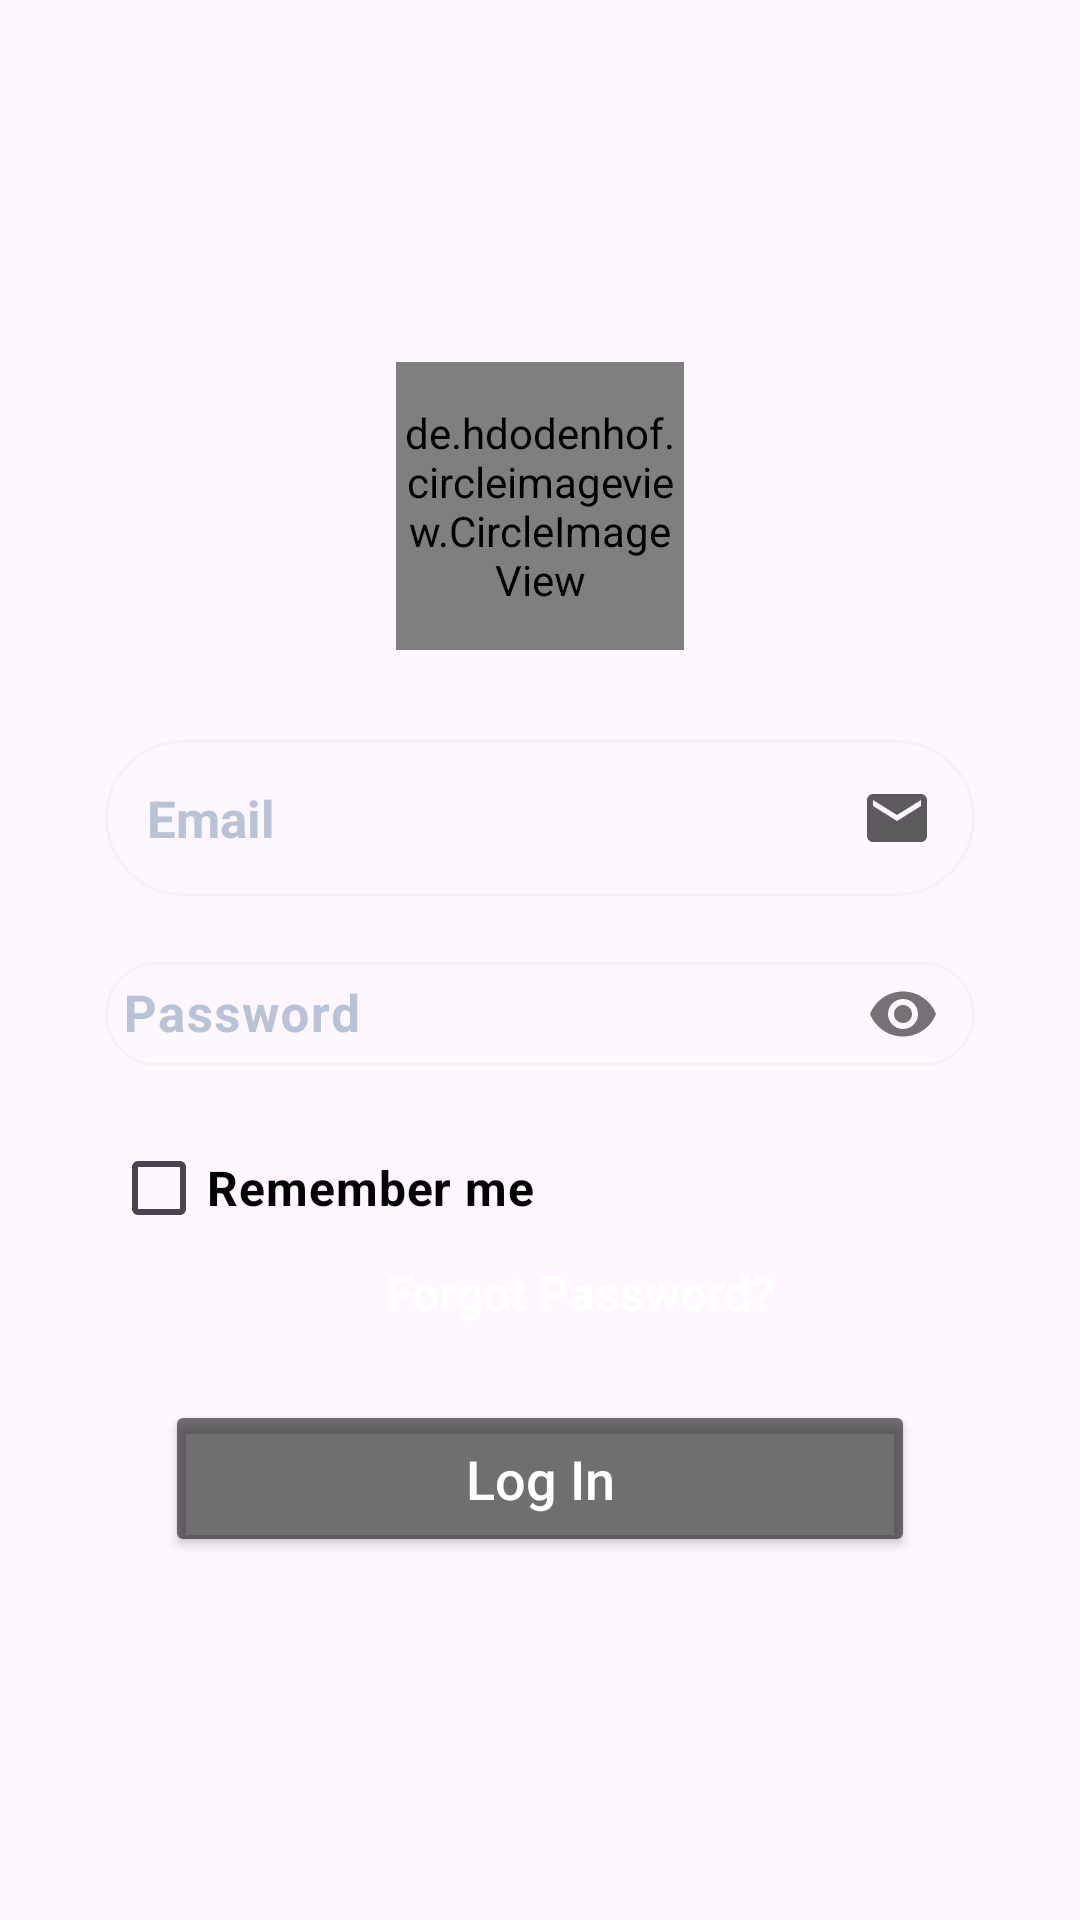

Layout XML and referenced resources for this Android screen:
<!-- AndroidManifest.xml: application theme Theme.Material3.Light.NoActionBar -->
<!-- res/layout/activity_login.xml -->
<?xml version="1.0" encoding="utf-8"?>
<LinearLayout xmlns:android="http://schemas.android.com/apk/res/android"
    xmlns:app="http://schemas.android.com/apk/res-auto"
    xmlns:tools="http://schemas.android.com/tools"
    android:background="@drawable/background_image"
    android:layout_width="match_parent"
    android:layout_height="match_parent"
    android:orientation="vertical"
    android:gravity="center"
    android:padding="20dp"
    tools:context=".Login">


    <de.hdodenhof.circleimageview.CircleImageView
        xmlns:app="http://schemas.android.com/apk/res-auto"
        android:id="@+id/user_profile_image"
        android:layout_width="96dp"
        android:layout_height="96dp"
        android:src="@drawable/profile"
        app:civ_border_width="2dp"
        android:layout_marginBottom="30dp"
        app:civ_border_color="#FF000000"/>

    <EditText
        android:id="@+id/login_email_input"
        android:layout_width="match_parent"
        android:layout_height="wrap_content"
        android:drawableRight="@drawable/baseline_email_24"
        android:background="@drawable/input_design"
        android:padding="14dp"
        android:layout_marginLeft="15dp"
        android:layout_marginRight="15dp"
        android:hint="Email"
        android:inputType="textEmailAddress"
        android:textColor="@color/colorPrimaryDark"
        android:textColorHint="@color/colorPrimaryDark"
        android:textSize="17sp"
        android:textStyle="bold"/>

    <com.google.android.material.textfield.TextInputLayout
        android:id="@+id/login_password_input"
        android:layout_width="match_parent"
        android:layout_height="wrap_content"
        android:layout_below="@+id/login_email_input"
        android:layout_marginTop="10dp"
        android:layout_marginLeft="15dp"
        android:layout_marginRight="15dp"
        android:textColorHint="@color/colorPrimaryDark"
        app:passwordToggleEnabled="true" >

        <com.google.android.material.textfield.TextInputEditText
            android:layout_width="match_parent"
            android:layout_height="wrap_content"
            android:background="@drawable/input_design"
            android:padding="6dp"
            android:hint="Password"
            android:inputType="textPassword"
            android:textColor="@color/colorPrimaryDark"
            android:textColorHint="@color/colorPrimaryDark"
            android:textSize="17sp"
            android:textStyle="bold" />

    </com.google.android.material.textfield.TextInputLayout>


    <LinearLayout
        android:id="@+id/linear_layout_1"
        android:layout_width="match_parent"
        android:layout_height="wrap_content"
        android:orientation="vertical"
        android:layout_marginTop="10dp">
        
        <CheckBox
            android:id="@+id/remember_me"
            android:layout_width="match_parent"
            android:layout_height="wrap_content"
            android:text="Remember me"
            android:textColor="@color/black"
            android:gravity="center_vertical"
            android:textSize="16sp"
            android:textStyle="bold"
            android:layout_marginLeft="17dp"/>
        
        <TextView
            android:id="@+id/forget_password"
            android:layout_width="match_parent"
            android:layout_height="wrap_content"
            android:text="Forgot Password?"
            android:textColor="@color/white"
            android:textSize="16sp"
            android:textStyle="bold"
            android:gravity="center"
            android:layout_marginLeft="27dp" />

    </LinearLayout>

    <Button
        android:id="@+id/login_btn"
        android:layout_width="match_parent"
        android:layout_height="wrap_content"
        android:layout_marginTop="25dp"
        android:layout_marginLeft="35dp"
        android:layout_marginRight="35dp"
        android:backgroundTint="#9C171717"
        android:padding="14dp"
        android:textAllCaps="false"
        android:textSize="18sp"
        android:text="Log In"
        android:textColor="@android:color/white"
        app:cornerRadius="33dp"/>

</LinearLayout>
<!-- resources referenced by this layout -->
<resources>
  <color name="black">#FF000000</color>
  <color name="colorPrimaryDark">#B8C3D7</color>
  <color name="white">#FFFFFFFF</color>
  <!-- drawable baseline_email_24 (drawable) -->
  <vector android:height="24dp" android:tint="#A2000000"
      android:viewportHeight="24" android:viewportWidth="24"
      android:width="24dp" xmlns:android="http://schemas.android.com/apk/res/android">
      <path android:fillColor="@android:color/white" android:pathData="M20,4L4,4c-1.1,0 -1.99,0.9 -1.99,2L2,18c0,1.1 0.9,2 2,2h16c1.1,0 2,-0.9 2,-2L22,6c0,-1.1 -0.9,-2 -2,-2zM20,8l-8,5 -8,-5L4,6l8,5 8,-5v2z"/>
  </vector>
  <!-- drawable input_design (drawable) -->
  <?xml version="1.0" encoding="utf-8"?>
  <shape xmlns:android="http://schemas.android.com/apk/res/android">
  
      <stroke
          android:color="@color/colorAccent"
          android:width="1dp"
          >
  
      </stroke>
  
      <corners
          android:radius="42dp">
  
      </corners>
  </shape>
  <color name="colorAccent">#5CE8E6E6</color>
</resources>
